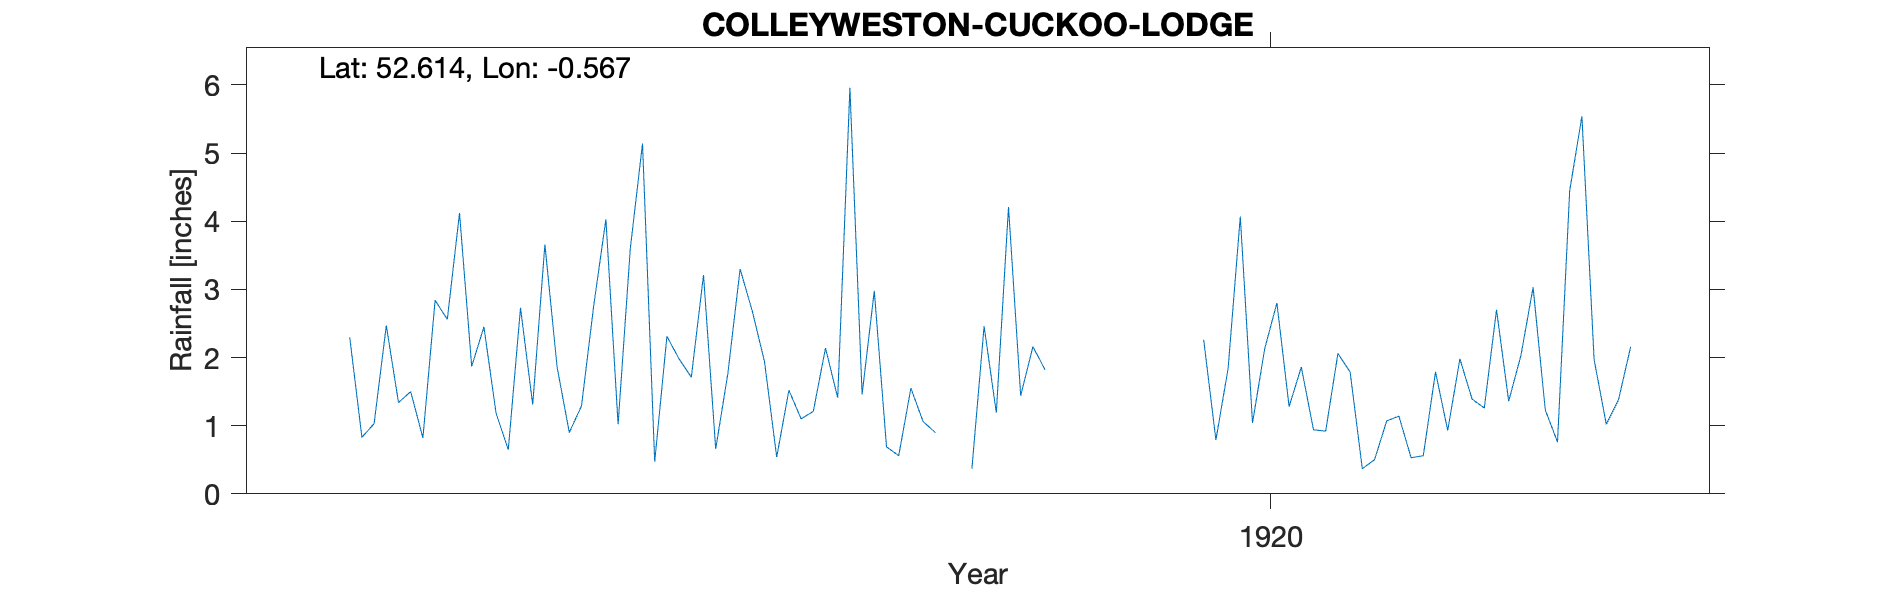

Values plotted in this chart, from the file beside it:
COLLEYWESTON-CUCKOO-LODGE, , , , , , , , , , , , , , , , , , , , , 
Grid ref, SK971028, Long, -0.5673, Lat, 52.61, Elevation, 241, ft, , , , , , , , , , , , , 
Station no, RR8257, , , , , , , , , , , , , , , , , , , , 
, 1910, 1911, 1912, 1913, 1914, 1915, 1916, 1917, 1918, 1919, 1920, 1921, 1922, 1923, 1924, 1925, 1926, 1927, 1928, 1929, 1930
January, , , , , , 1.87, 1.02, 1.94, 1.55, , 2.26, 1.79, 2.7, , , , , , , , 
February, , , , , , 2.45, 3.6, 0.54, 1.06, , 0.79, 0.37, 1.36, , , , , , , , 
March, , , , , 2.3, 1.18, 5.14, 1.52, 0.9, , 1.84, 0.5, 2.03, , , , , , , , 
April, , , , , 0.83, 0.65, 0.47, 1.1, -999, , 4.07, 1.07, 3.03, , , , , , , , 
May, , , , , 1.03, 2.73, 2.31, 1.21, -999, , 1.04, 1.14, 1.23, , , , , , , , 
June, , , , , 2.47, 1.31, 1.98, 2.14, 0.37, , 2.13, 0.53, 0.76, , , , , , , , 
July, , , , , 1.34, 3.66, 1.71, 1.41, 2.46, , 2.8, 0.56, 4.45, , , , , , , , 
August, , , , , 1.5, 1.86, 3.21, 5.96, 1.19, , 1.28, 1.79, 5.54, , , , , , , , 
September, , , , , 0.82, 0.9, 0.66, 1.46, 4.21, , 1.86, 0.93, 1.97, , , , , , , , 
October, , , , , 2.84, 1.29, 1.77, 2.98, 1.44, , 0.94, 1.98, 1.02, , , , , , , , 
November, , , , , 2.56, 2.76, 3.3, 0.69, 2.16, , 0.92, 1.39, 1.38, , , , , , , , 
December, , , , , 4.12, 4.03, 2.68, 0.56, 1.82, , 2.06, 1.26, 2.16, , , , , , , , 
Total, , , , , , 24.69, 27.85, 21.51, 20.68, , 21.99, 13.31, 27.63, , , , , , , , 
1918 Apr May bracketed -99 (3.42), , , , , , , , , , , , , , , , , , , , , 
